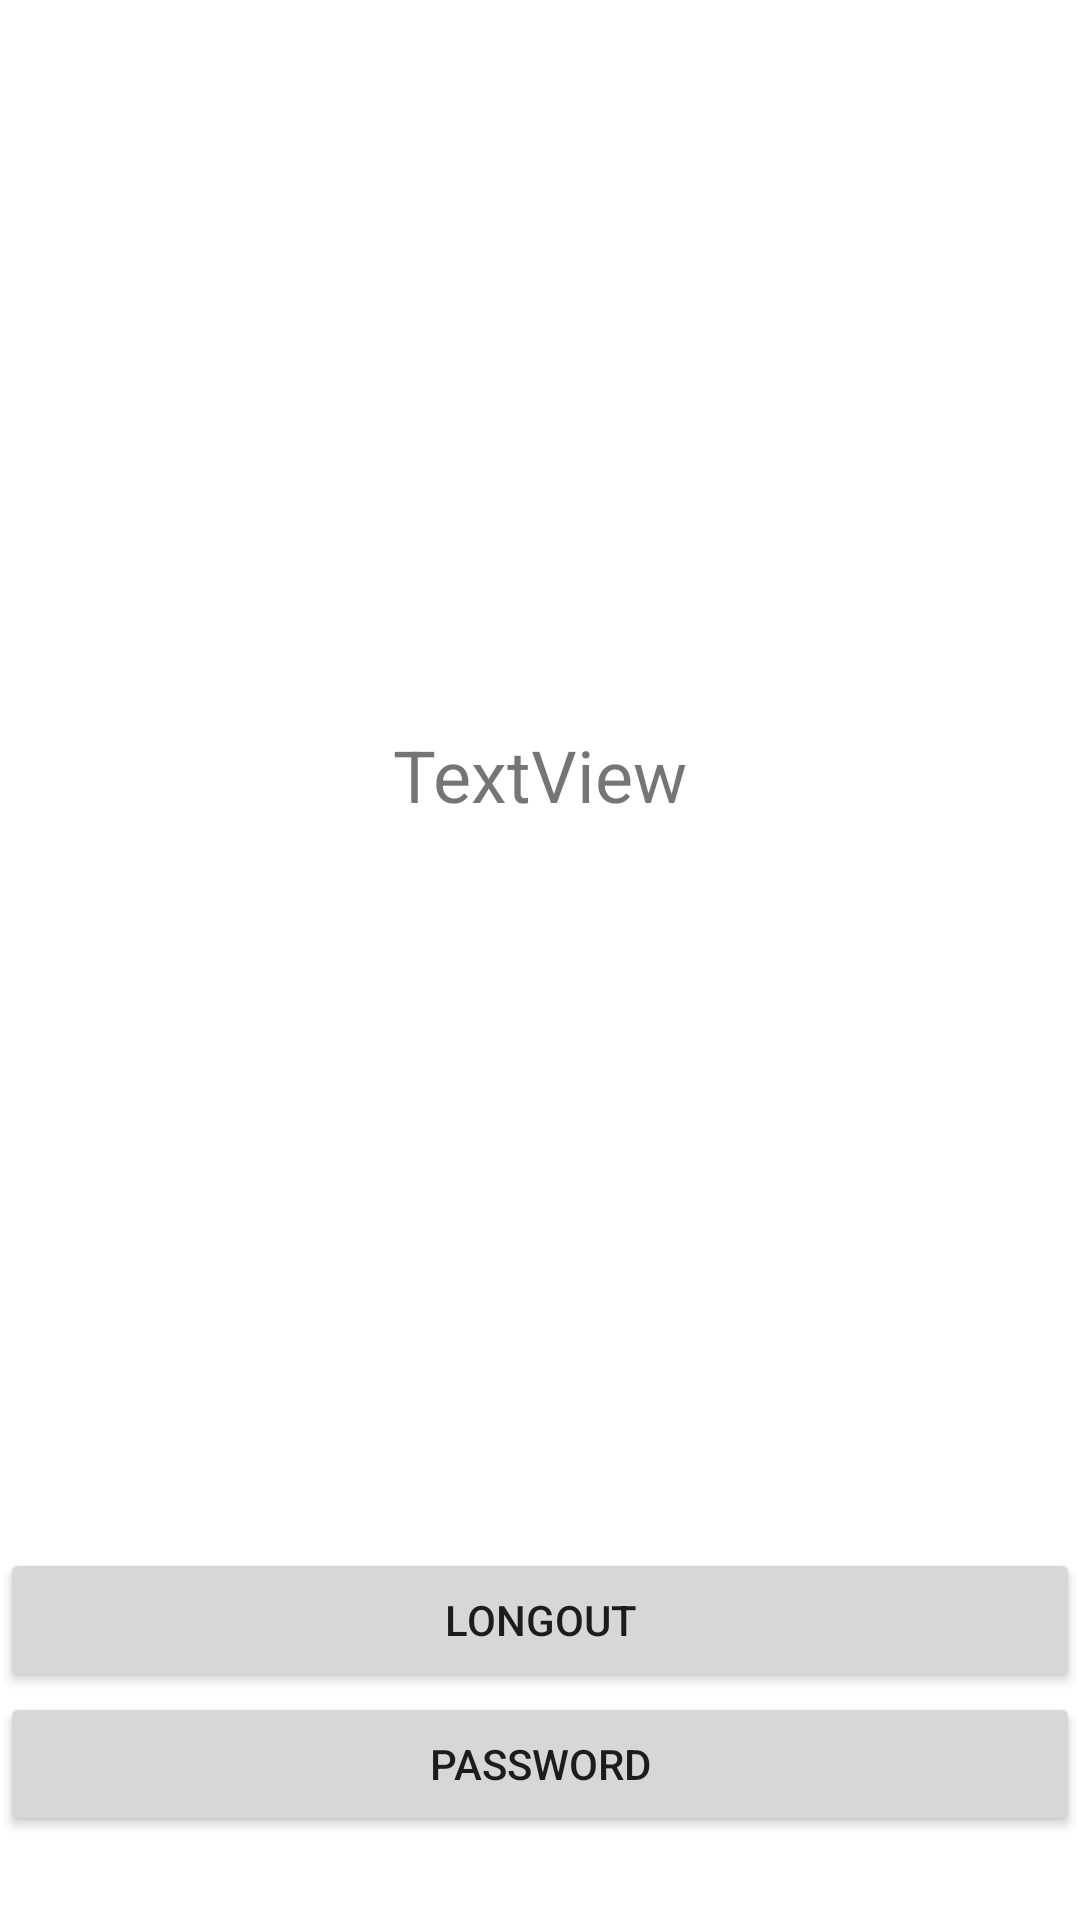

Here is an Android app screen rendered from its layout file. Give the layout XML and the strings, colors and styles it references.
<!-- AndroidManifest.xml: application theme Theme.დავალებაN5 -->
<!-- res/layout/activity_profile.xml -->
<?xml version="1.0" encoding="utf-8"?>
<androidx.constraintlayout.widget.ConstraintLayout xmlns:android="http://schemas.android.com/apk/res/android"
    xmlns:app="http://schemas.android.com/apk/res-auto"
    xmlns:tools="http://schemas.android.com/tools"
    android:layout_width="match_parent"
    android:layout_height="match_parent"
    tools:context=".ProfileActivity">

    <Button
        android:id="@+id/buttonpasswordchange"
        android:layout_width="match_parent"
        android:layout_height="wrap_content"
        android:layout_marginBottom="28dp"
        android:text="Password"
        app:layout_constraintBottom_toBottomOf="parent"
        app:layout_constraintEnd_toEndOf="parent"
        app:layout_constraintHorizontal_bias="0.0"
        app:layout_constraintStart_toStartOf="parent" />

    <Button
        android:id="@+id/buttonlongout"
        android:layout_width="match_parent"
        android:layout_height="wrap_content"
        android:text="Longout"
        app:layout_constraintBottom_toTopOf="@+id/buttonpasswordchange"
        app:layout_constraintEnd_toEndOf="parent"
        app:layout_constraintHorizontal_bias="0.0"
        app:layout_constraintStart_toStartOf="parent" />

    <TextView
        android:id="@+id/textView"
        android:layout_width="wrap_content"
        android:layout_height="wrap_content"
        android:text="TextView"
        android:textSize="24sp"
        app:layout_constraintBottom_toTopOf="@+id/buttonlongout"
        app:layout_constraintEnd_toEndOf="parent"
        app:layout_constraintStart_toStartOf="parent"
        app:layout_constraintTop_toTopOf="parent" />
</androidx.constraintlayout.widget.ConstraintLayout>
<!-- resources referenced by this layout -->
<resources>
  <style name="Theme.დავალებაN5" parent="Theme.MaterialComponents.DayNight.DarkActionBar">
          
          <item name="colorPrimary">@color/purple_500</item>
          <item name="colorPrimaryVariant">@color/purple_700</item>
          <item name="colorOnPrimary">@color/white</item>
          
          <item name="colorSecondary">@color/teal_200</item>
          <item name="colorSecondaryVariant">@color/teal_700</item>
          <item name="colorOnSecondary">@color/black</item>
          
          <item name="android:statusBarColor" tools:targetApi="l">?attr/colorPrimaryVariant</item>
          
      </style>
  <!-- not gathered from this repository: default colours our renderer supplied (Android Studio template values) -->
  <color name="purple_500">#FF6200EE</color>
  <color name="purple_700">#FF3700B3</color>
  <color name="teal_200">#FF03DAC5</color>
  <color name="teal_700">#FF018786</color>
  <color name="black">#FF000000</color>
  <color name="white">#FFFFFFFF</color>
</resources>
